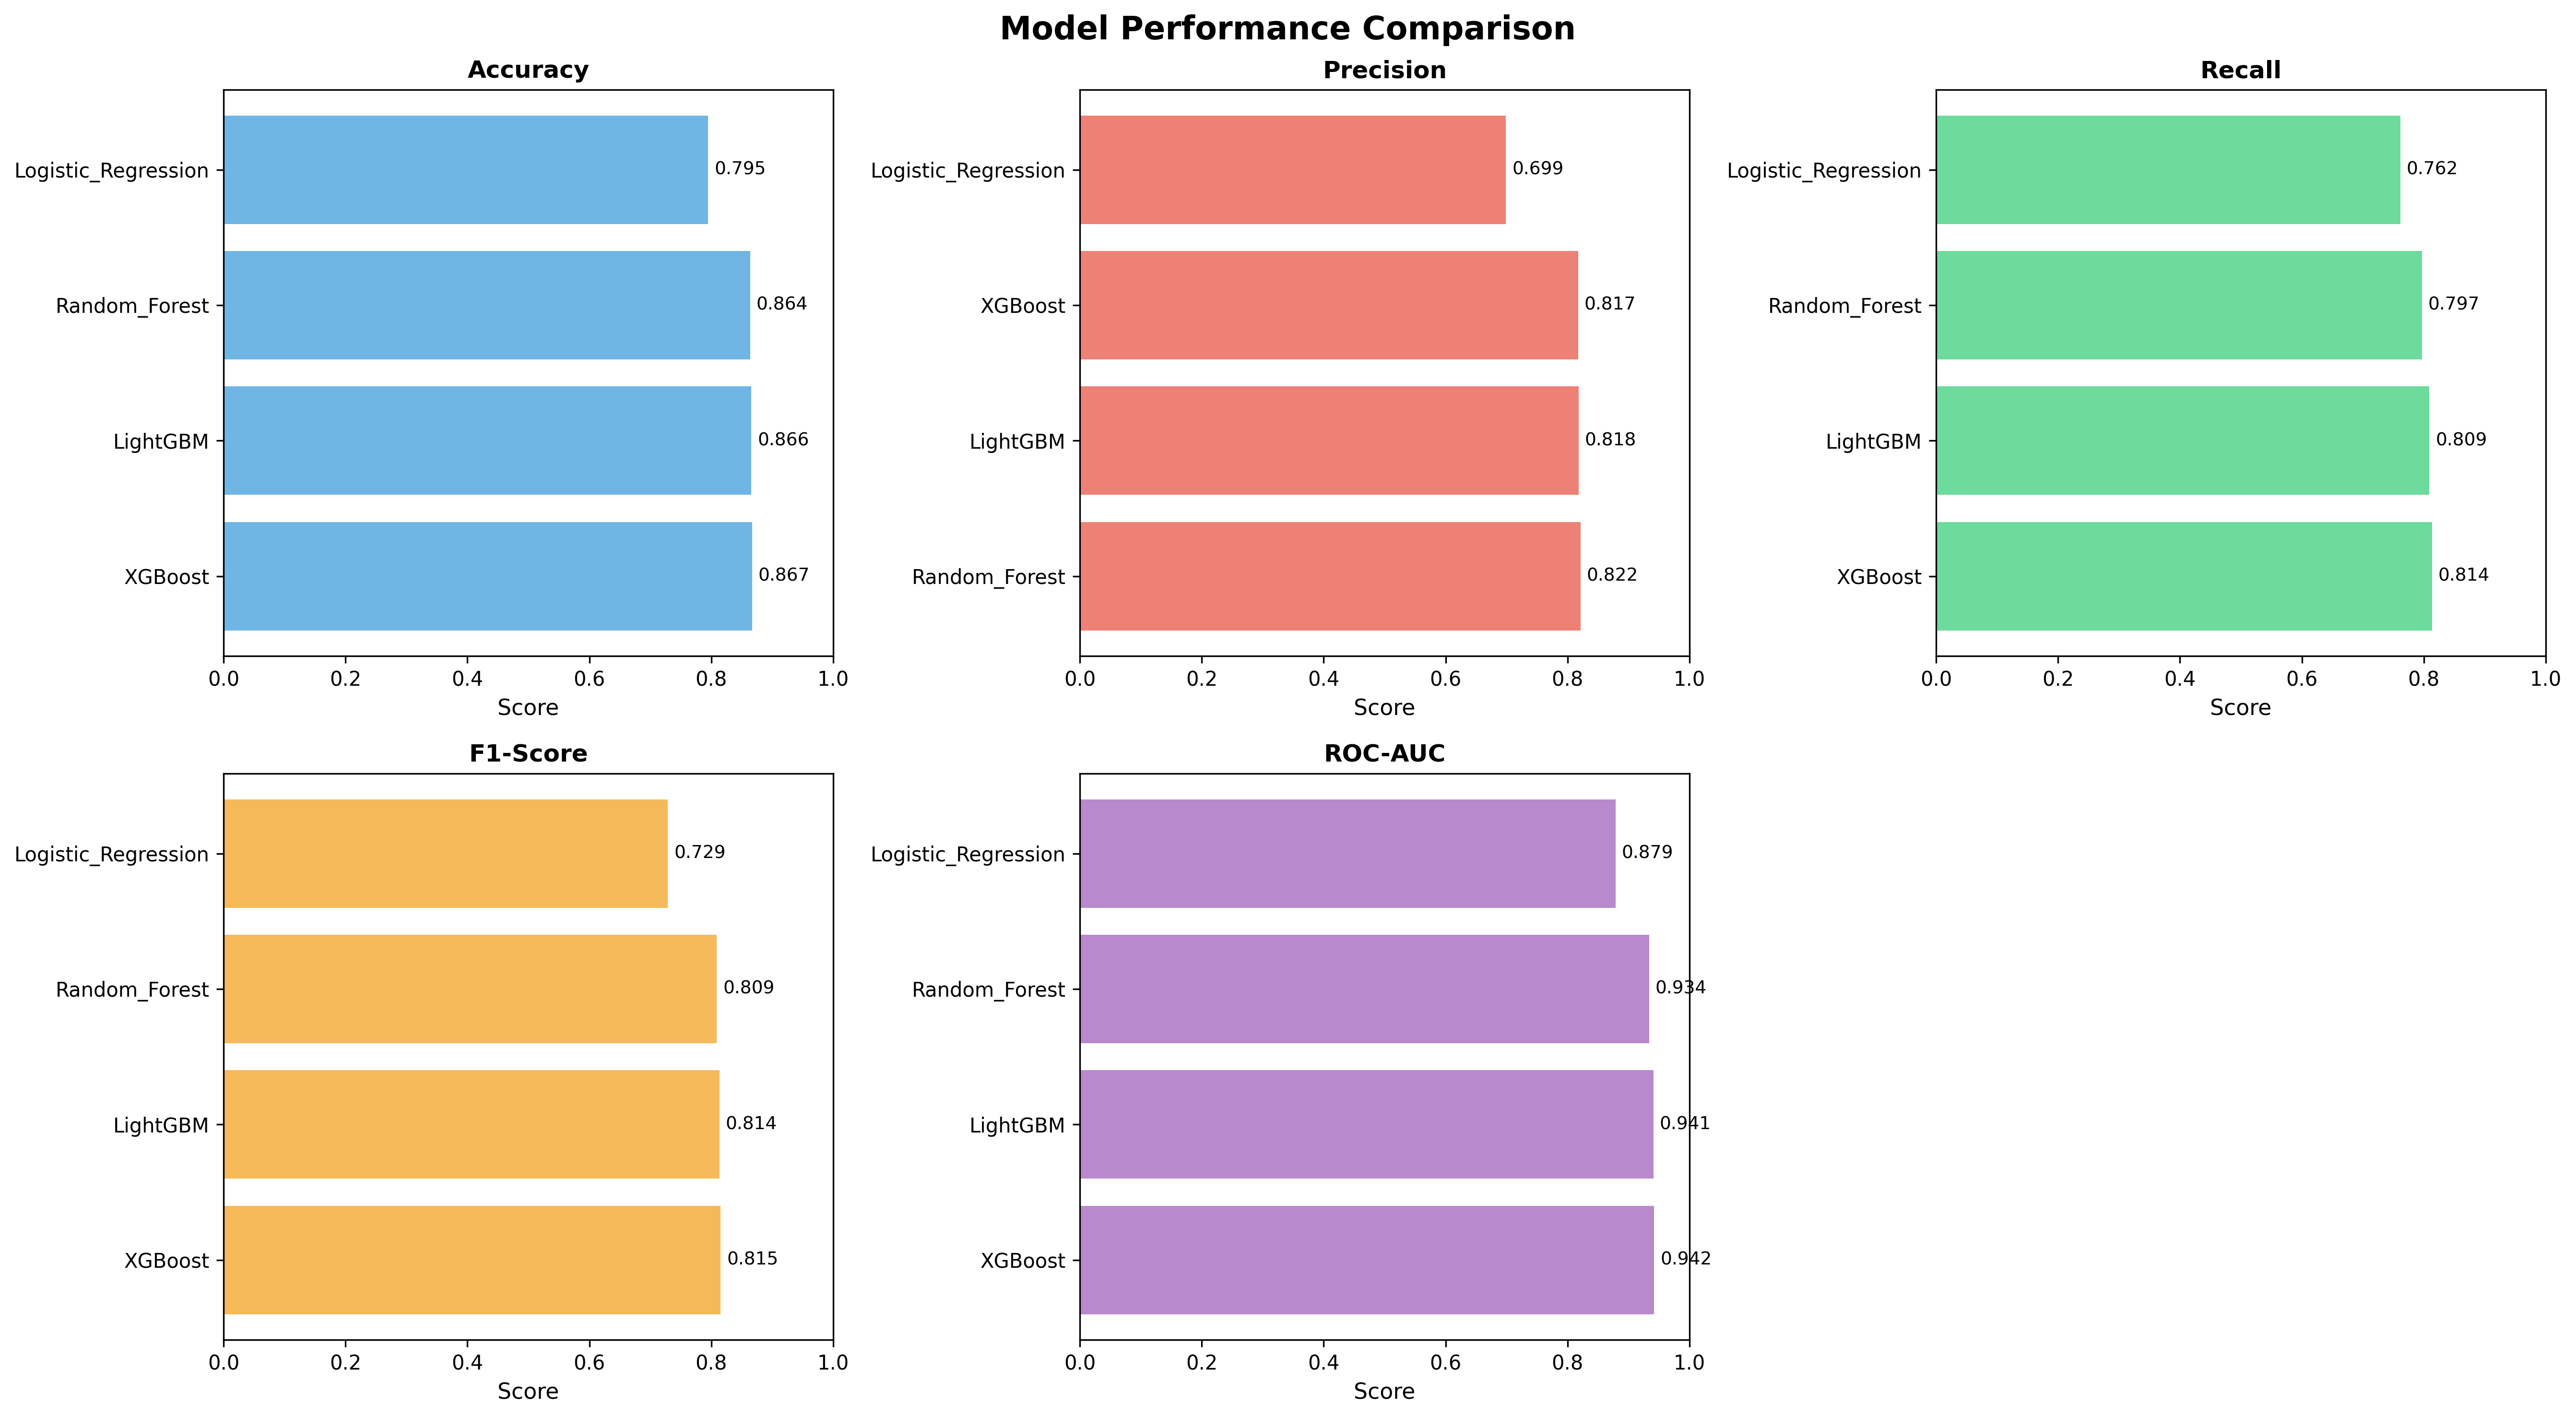

The file beside this chart, header and first rows:
, Accuracy, Precision, Recall, F1-Score, ROC-AUC
Logistic_Regression, 0.7949, 0.6989, 0.7616, 0.7289, 0.8786
Random_Forest, 0.8638, 0.8215, 0.797, 0.8091, 0.934
XGBoost, 0.8667, 0.8174, 0.8135, 0.8155, 0.9421
LightGBM, 0.8658, 0.8181, 0.8091, 0.8136, 0.9409
